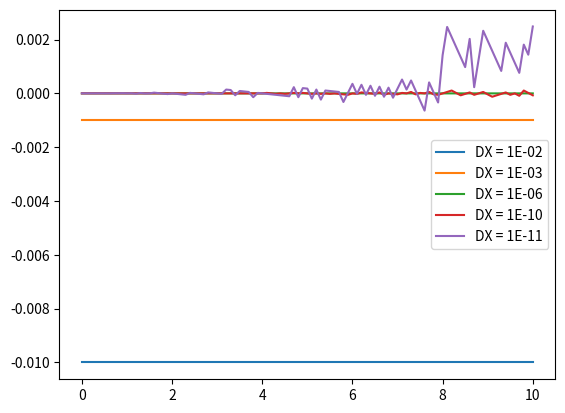

Write Python code to recreate this figure.
import numpy as np
import matplotlib.pyplot as plt


def compute_derivative(func, x, dx):
    """
    func: the function to compute derivative of
    x:    the point where to compute the derivative
    dx:   small value used to approximate the derivative (smaller dx = better approximation)
    """
    return (func(x+dx) - func(x)) / (dx)


def square(x):
    """
    returns x^2
    derivative of this function is 2*x
    """
    return x**2


DX = 1e-2
interval = np.linspace(0, 10, 101, dtype=np.float64)      # 101 points between 0 and 10
derivatives = np.empty(len(interval), dtype=np.float64)   # will store derivative for each point in interval


# CALCULATE DERIVATIVE
# calculate the derivative
for i in range(len(interval)):
    # we can pass functions as arguments to other functions
    derivatives[i] = compute_derivative(square, interval[i], DX)


# CALCULATE TRUE DERIVATIVE
# the real derivatives are known (equal to x*2) (numpy will multiply all elements in interval array by 2)
real_derivatives = 2 * interval


# DIFFERENCES (ERROR)
# expected value - computed value
differences = real_derivatives - derivatives


# PLOT THE ERRORS

# plot over the 101 points (interval array is x axis, differences array is y axis)
plt.plot(interval, differences, label=f"DX = {DX:.0E}")

# as we can see, the derivatives diverge (become a worse approximation)

# plot errors for different DX values
for DX in [1e-3, 1e-6, 1e-10, 1e-11]:
    # do the derivative calculations again with given DX
    for i in range(len(interval)):
        derivatives[i] = compute_derivative(square, interval[i], DX)
    differences = real_derivatives - derivatives

    # plot
    plt.plot(interval, differences, label=f"DX = {DX:.0E}")


plt.legend()
plt.show()
